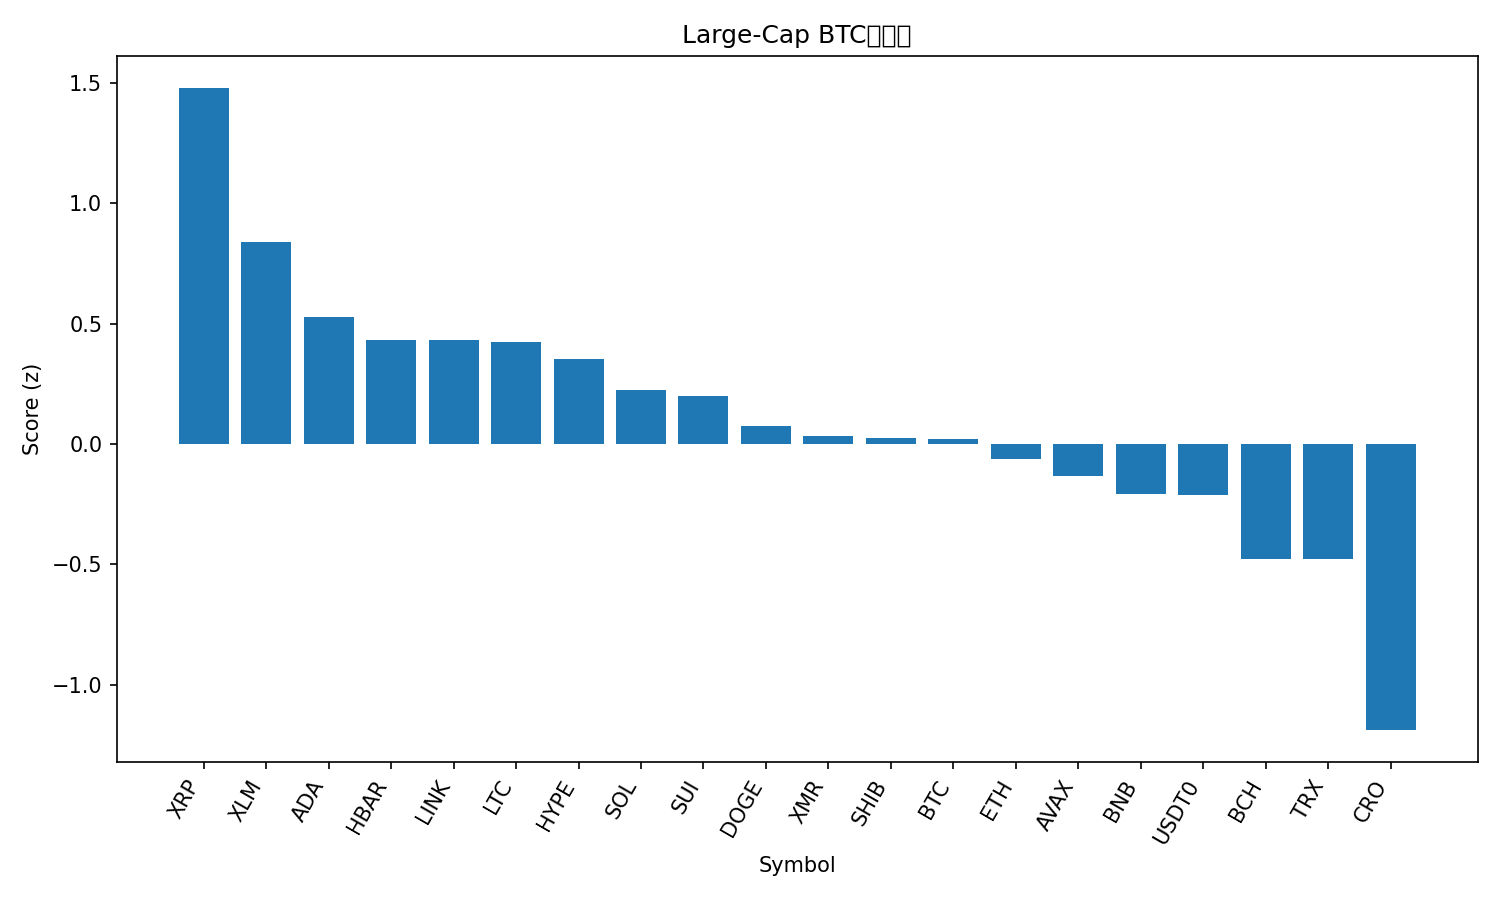

The file beside this chart, header and first rows:
rank, name, symbol, price_btc, price_usd, pct_1h_btc, pct_24h_btc, pct_7d_btc, market_cap_rank, market_cap_usd, volume_usd, score
1, XRP, XRP, 2.295e-05, 2.56, 1.073, 4.438, 4.068, 5, 153815349465, 4246938029, 1.479
2, Stellar, XLM, 2.88e-06, 0.321, 0.7041, 1.34, -2.117, 19, 10275655112, 188373280, 0.8407
3, Cardano, ADA, 5.85e-06, 0.6527, 0.4748, 0.07803, -1.739, 11, 23836057441, 677879220, 0.5271
4, Hedera, HBAR, 1.52e-06, 0.1701, 0.3945, 0.4525, -2.191, 29, 7217787113, 184700649, 0.4339
5, Chainlink, LINK, 0.0001611, 17.98, 0.3298, 1.189, 1.982, 15, 12525439169, 529439163, 0.4333
6, Litecoin, LTC, 0.0008633, 96.37, 0.3585, 0.2547, 1.03, 28, 7367056094, 458187066, 0.4262
7, Hyperliquid, HYPE, 0.0003648, 40.72, 0.1813, 2.076, 7.676, 16, 11036684332, 278578952, 0.3536
8, Solana, SOL, 0.001724, 192.5, 0.2181, -0.272, -0.8594, 6, 105716197443, 5173705459, 0.2257
9, Sui, SUI, 2.22e-05, 2.48, 0.2307, -0.1234, -3.439, 22, 8984603399, 701072424, 0.2009
10, Dogecoin, DOGE, 1.77e-06, 0.1974, 0.08083, -0.0796, 0.7766, 9, 29896107606, 1472865639, 0.07614
11, Monero, XMR, 0.002956, 330, 0.008388, -0.2978, 5.24, 33, 6086407299, 137170193, 0.03544
12, Shiba Inu, SHIB, 9.0746e-11, 1.013e-05, 0.08258, -0.44, -2.045, 34, 5966685994, 112914274, 0.0268
13, Bitcoin, BTC, 1.0, 111617, 0.0, 0.0, 0.0, 1, 2225984036191, 41084790591, 0.02158
14, Ethereum, ETH, 0.03532, 3943, -0.01452, -0.7635, -2.653, 2, 475980645228, 23656717295, -0.0616
15, Avalanche, AVAX, 0.0001732, 19.34, 0.04382, -1.282, -8.799, 26, 8246090028, 386773484, -0.1341
16, BNB, BNB, 0.00998, 1114, -0.06722, -1.429, -3.854, 4, 155253887660, 1758283255, -0.2066
17, USDT0, USDT0, 8.96e-06, 0.9999, -0.0801, -0.7765, -4.232, 30, 7106472305, 299399520, -0.2102
18, Bitcoin Cash, BCH, 0.004479, 500, -0.3969, 0.9751, 0.6692, 20, 9972183729, 290370041, -0.4776
19, TRON, TRX, 2.67e-06, 0.298, -0.1478, -4.815, -8.89, 10, 28209182733, 1286316442, -0.4787
20, Cronos, CRO, 1.37e-06, 0.1525, -1.086, 4.989, 0.95, 35, 5499670426, 33172729, -1.188
21, Figure Heloc, FIGR_HELOC, 4.48e-06, 0.4998, -0.05499, -50.79, -52, 31, 6615383668, 15162870, -2.385
